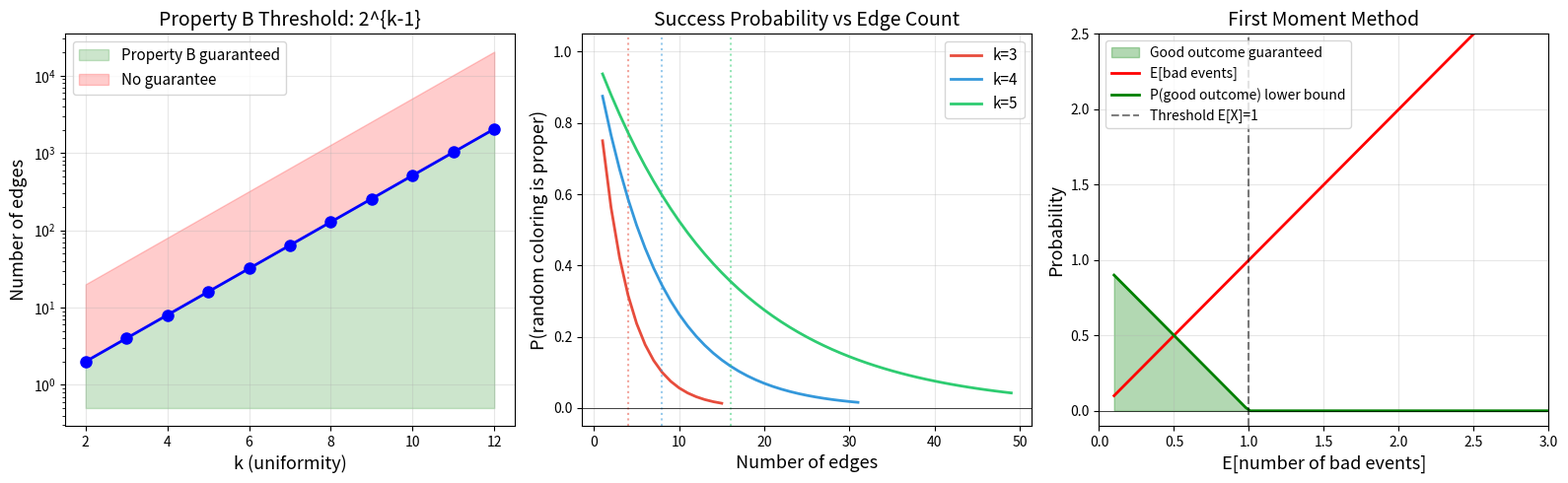

This figure's Python source:
"""
Visualization: Property B and the First Moment Method

Illustrates how the first moment method works for hypergraph 2-coloring:
- Shows the threshold 2^{k-1} for Property B
- Demonstrates the probability of finding a good coloring via random search
- Compares theoretical bounds with empirical success rates
"""

import math
import random
import matplotlib.pyplot as plt
import numpy as np

def property_b_empirical(n, k, num_edges, num_trials=1000):
    """Empirically estimate the probability of Property B.
    
    Generate random k-uniform hypergraphs with num_edges edges
    on n vertices, and check how often a random 2-coloring works.
    """
    successes = 0
    for _ in range(num_trials):
        # Generate random hypergraph
        vertices = list(range(n))
        edges = []
        for _ in range(num_edges):
            edge = tuple(sorted(random.sample(vertices, k)))
            edges.append(edge)
        
        # Try random 2-coloring
        coloring = [random.randint(0, 1) for _ in range(n)]
        proper = True
        for edge in edges:
            colors = {coloring[v] for v in edge}
            if len(colors) == 1:
                proper = False
                break
        if proper:
            successes += 1
    
    return successes / num_trials

fig, axes = plt.subplots(1, 3, figsize=(16, 5))

# Plot 1: Property B threshold
k_values = range(2, 13)
thresholds = [2 ** (k - 1) for k in k_values]

axes[0].semilogy(list(k_values), thresholds, 'bo-', linewidth=2, markersize=8)
axes[0].fill_between(list(k_values), [0.5] * len(thresholds), thresholds, alpha=0.2, color='green',
                     label='Property B guaranteed')
axes[0].fill_between(list(k_values), thresholds, [t * 10 for t in thresholds], alpha=0.2, color='red',
                     label='No guarantee')
axes[0].set_xlabel('k (uniformity)', fontsize=13)
axes[0].set_ylabel('Number of edges', fontsize=13)
axes[0].set_title('Property B Threshold: 2^{k-1}', fontsize=14)
axes[0].legend(fontsize=11)
axes[0].grid(True, alpha=0.3)

# Plot 2: Success probability vs number of edges
n = 20
for k, color in [(3, '#e74c3c'), (4, '#3498db'), (5, '#2ecc71')]:
    threshold = 2 ** (k - 1)
    edge_counts = list(range(1, min(4 * threshold, 50)))
    probs = []
    for m in edge_counts:
        # Theoretical: prob of one coloring being good ≈ (1 - 2/2^k)^m
        p_good = (1 - 2 / 2**k) ** m
        probs.append(p_good)
    
    axes[1].plot(edge_counts, probs, '-', color=color, linewidth=2, label=f'k={k}')
    axes[1].axvline(x=threshold, color=color, linestyle=':', alpha=0.5)

axes[1].axhline(y=0, color='black', linewidth=0.5)
axes[1].set_xlabel('Number of edges', fontsize=13)
axes[1].set_ylabel('P(random coloring is proper)', fontsize=13)
axes[1].set_title('Success Probability vs Edge Count', fontsize=14)
axes[1].legend(fontsize=11)
axes[1].grid(True, alpha=0.3)
axes[1].set_ylim(-0.05, 1.05)

# Plot 3: First moment method illustration
# Show how expected bad events vs threshold determines existence
n_vals = np.linspace(0.1, 3, 100)
expected_bad = n_vals  # E[X]
prob_exists = np.where(expected_bad < 1, 1 - expected_bad, 0)

axes[2].fill_between(n_vals, 0, prob_exists, alpha=0.3, color='green', label='Good outcome guaranteed')
axes[2].plot(n_vals, expected_bad, 'r-', linewidth=2, label='E[bad events]')
axes[2].plot(n_vals, prob_exists, 'g-', linewidth=2, label='P(good outcome) lower bound')
axes[2].axvline(x=1, color='black', linestyle='--', alpha=0.5, label='Threshold E[X]=1')
axes[2].axhline(y=0, color='black', linewidth=0.5)

axes[2].set_xlabel('E[number of bad events]', fontsize=13)
axes[2].set_ylabel('Probability', fontsize=13)
axes[2].set_title('First Moment Method', fontsize=14)
axes[2].legend(fontsize=10)
axes[2].grid(True, alpha=0.3)
axes[2].set_xlim(0, 3)
axes[2].set_ylim(-0.1, 2.5)

plt.tight_layout()
plt.savefig('property_b.png', dpi=150, bbox_inches='tight')
plt.close()
print("Saved property_b.png")
